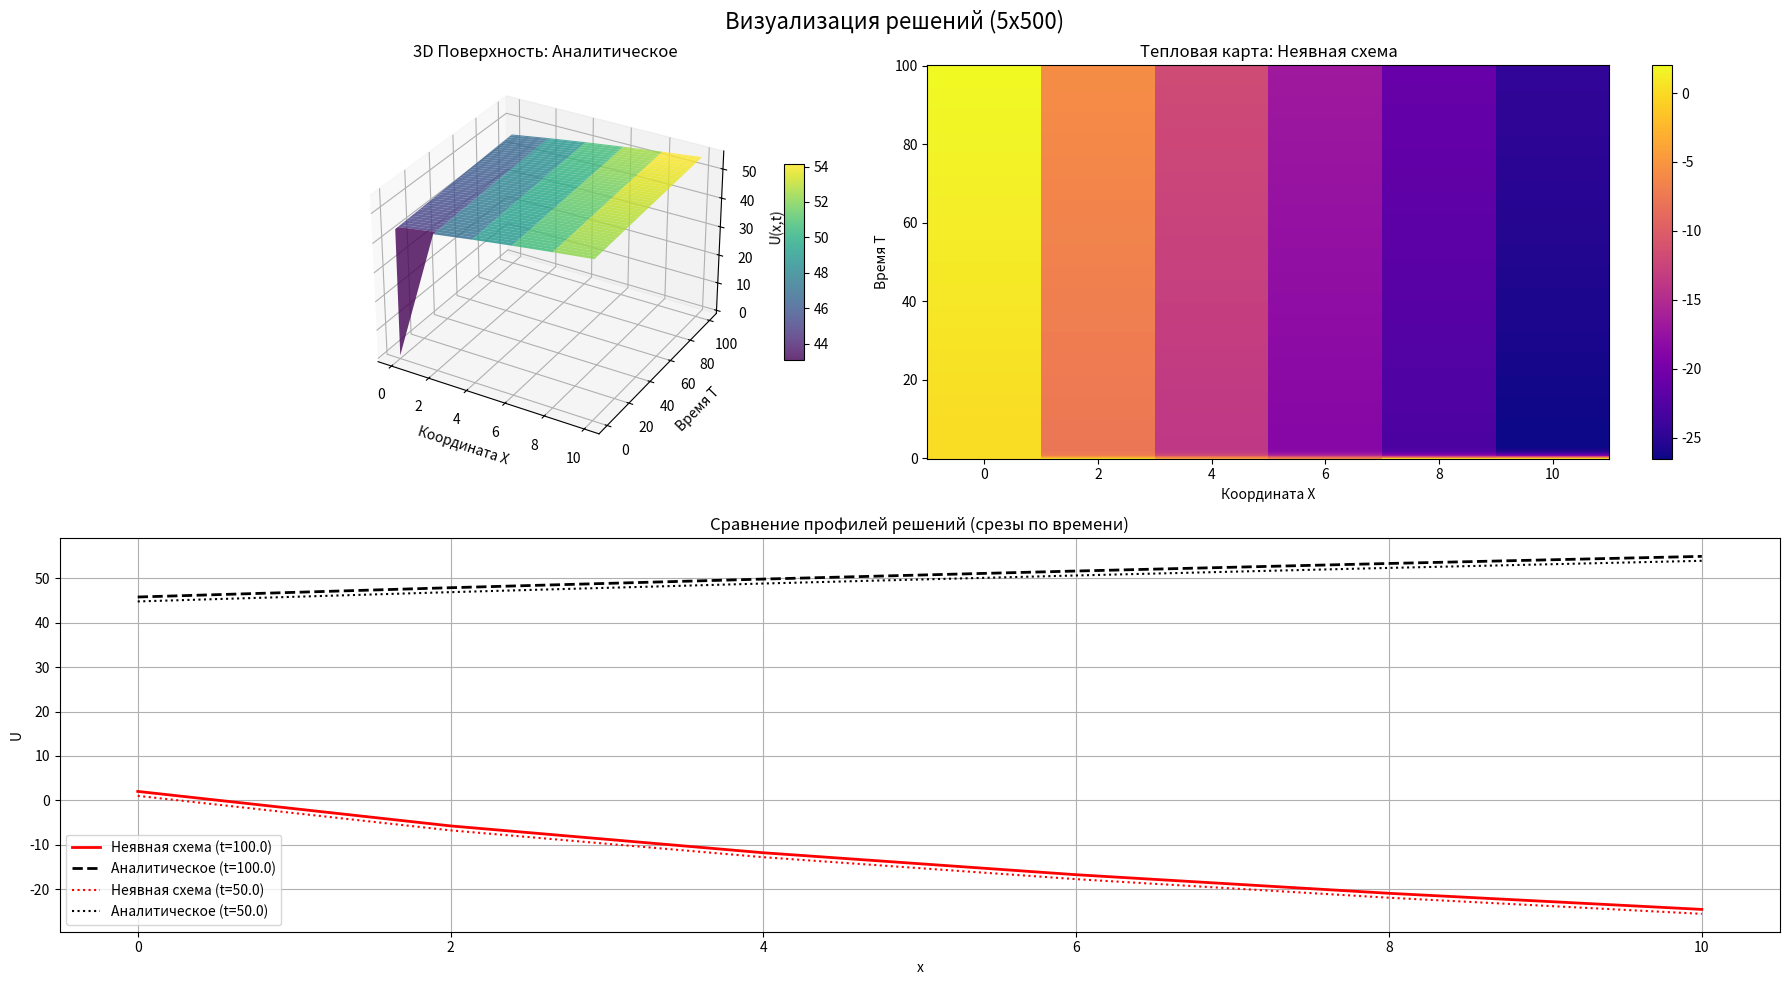
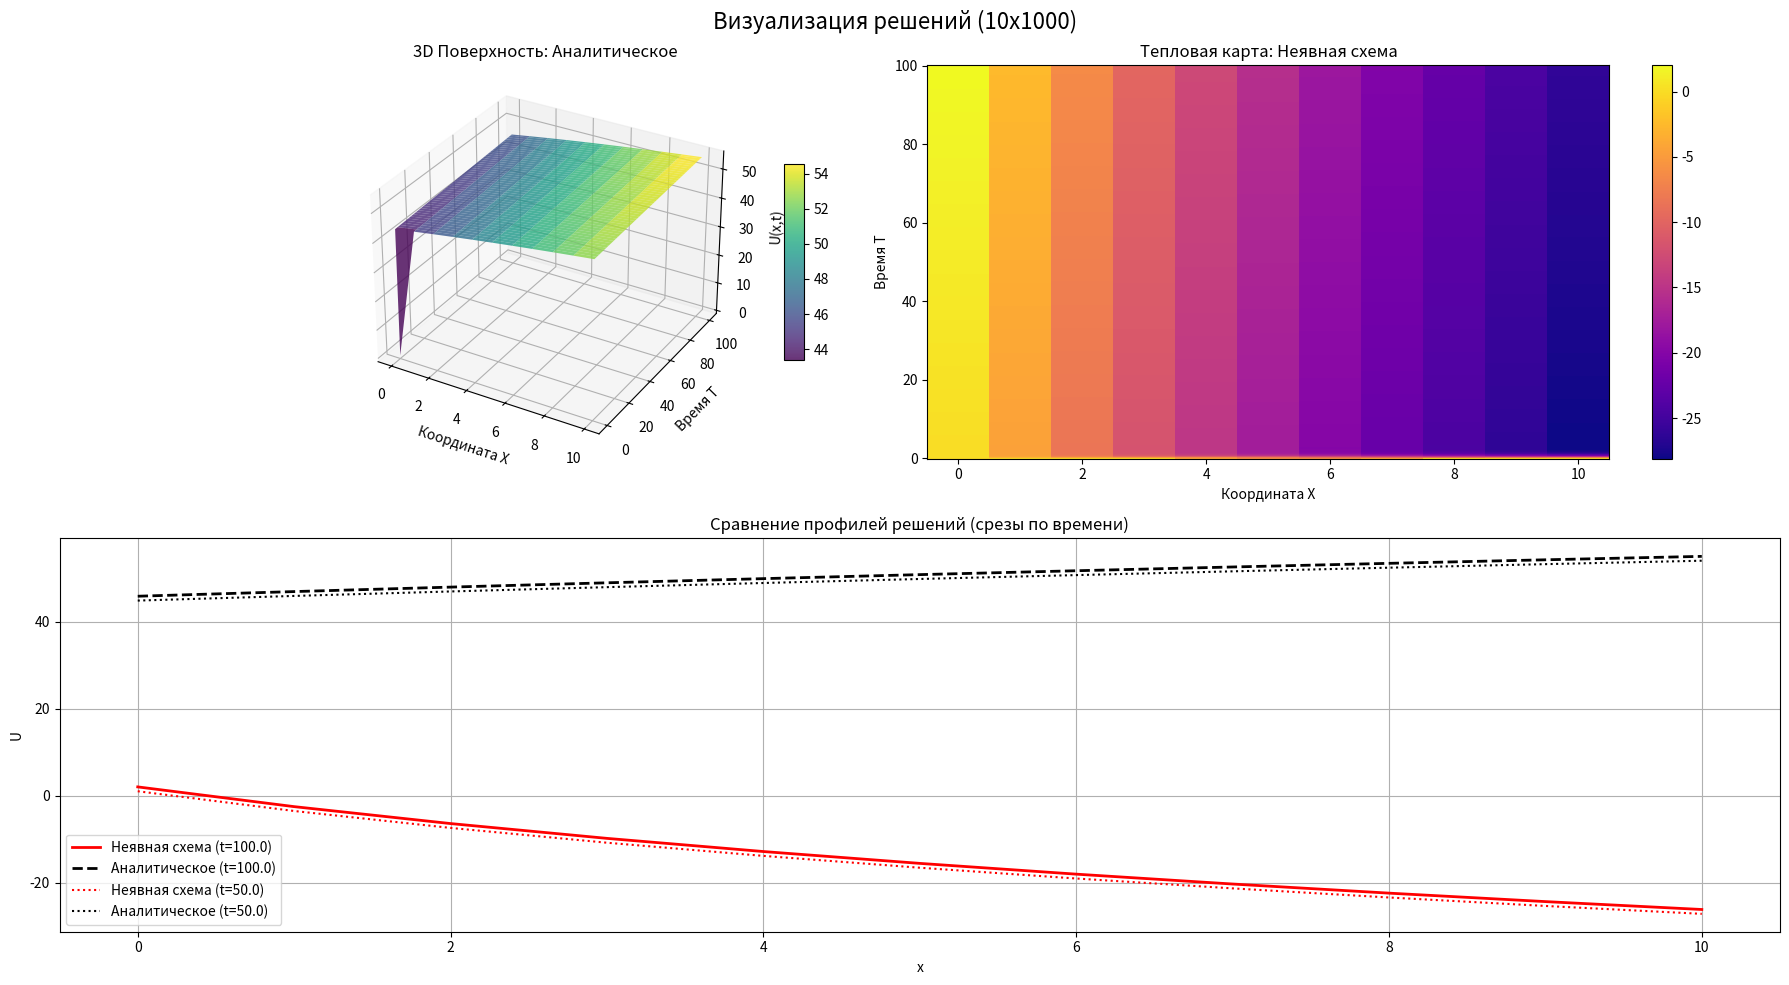
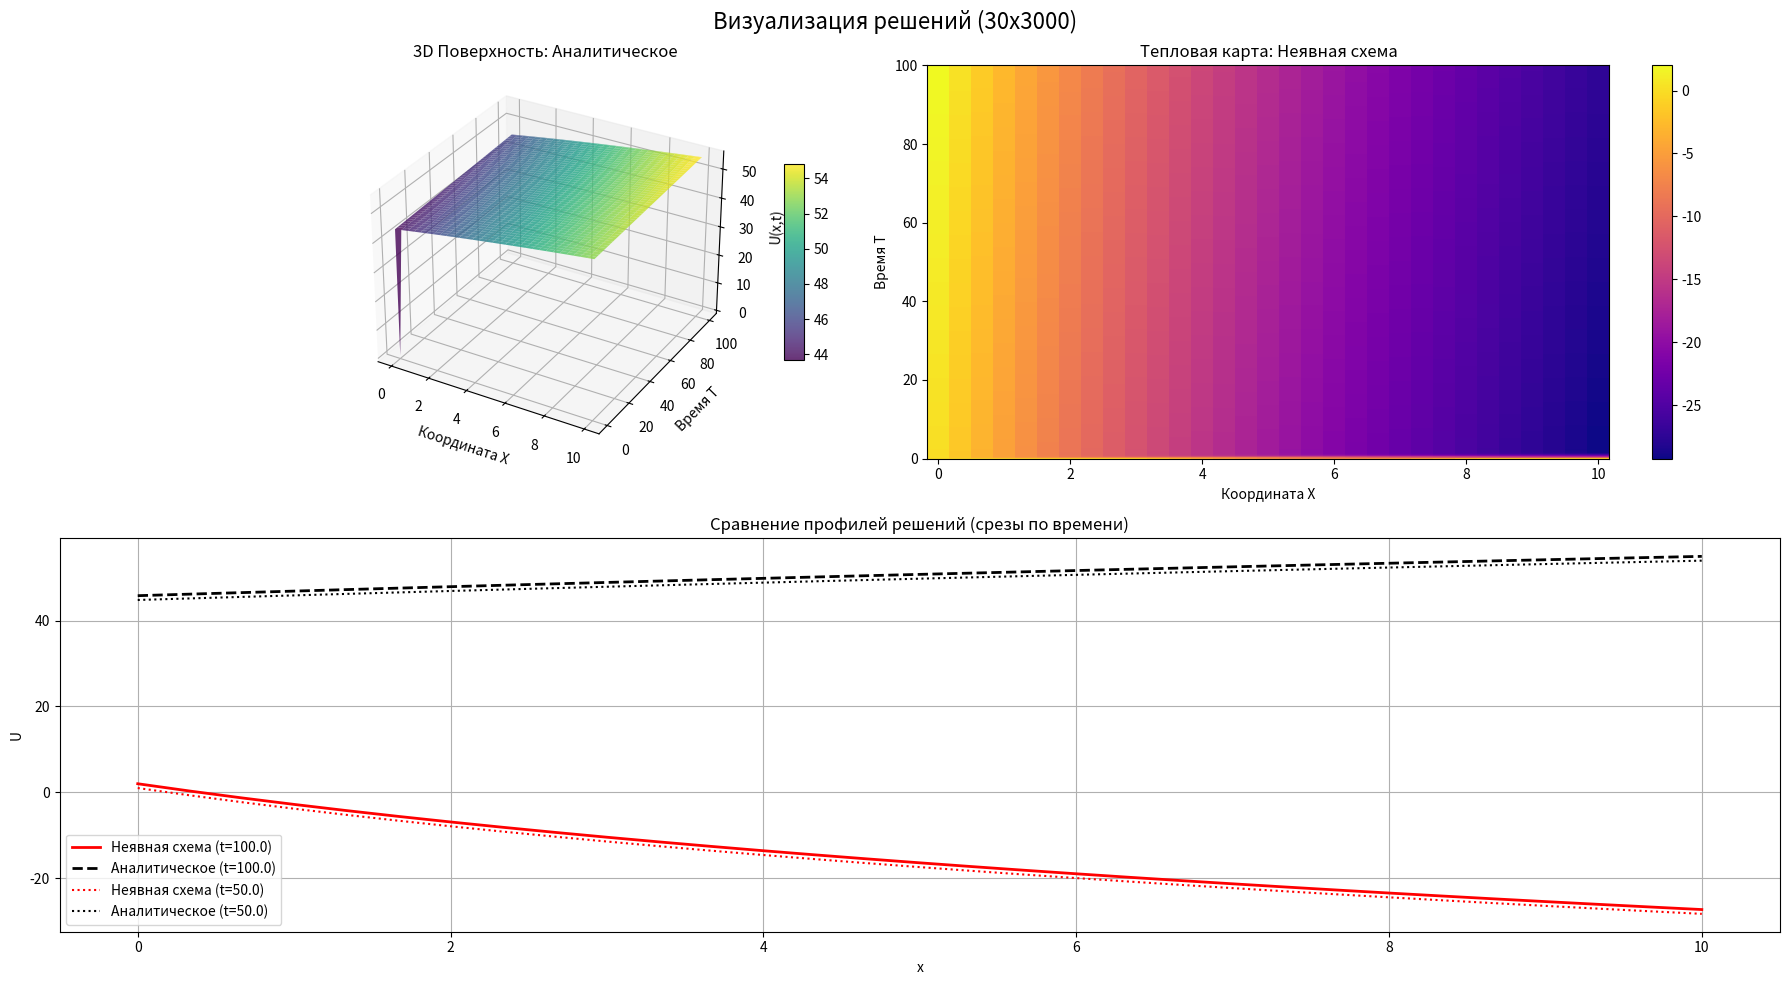
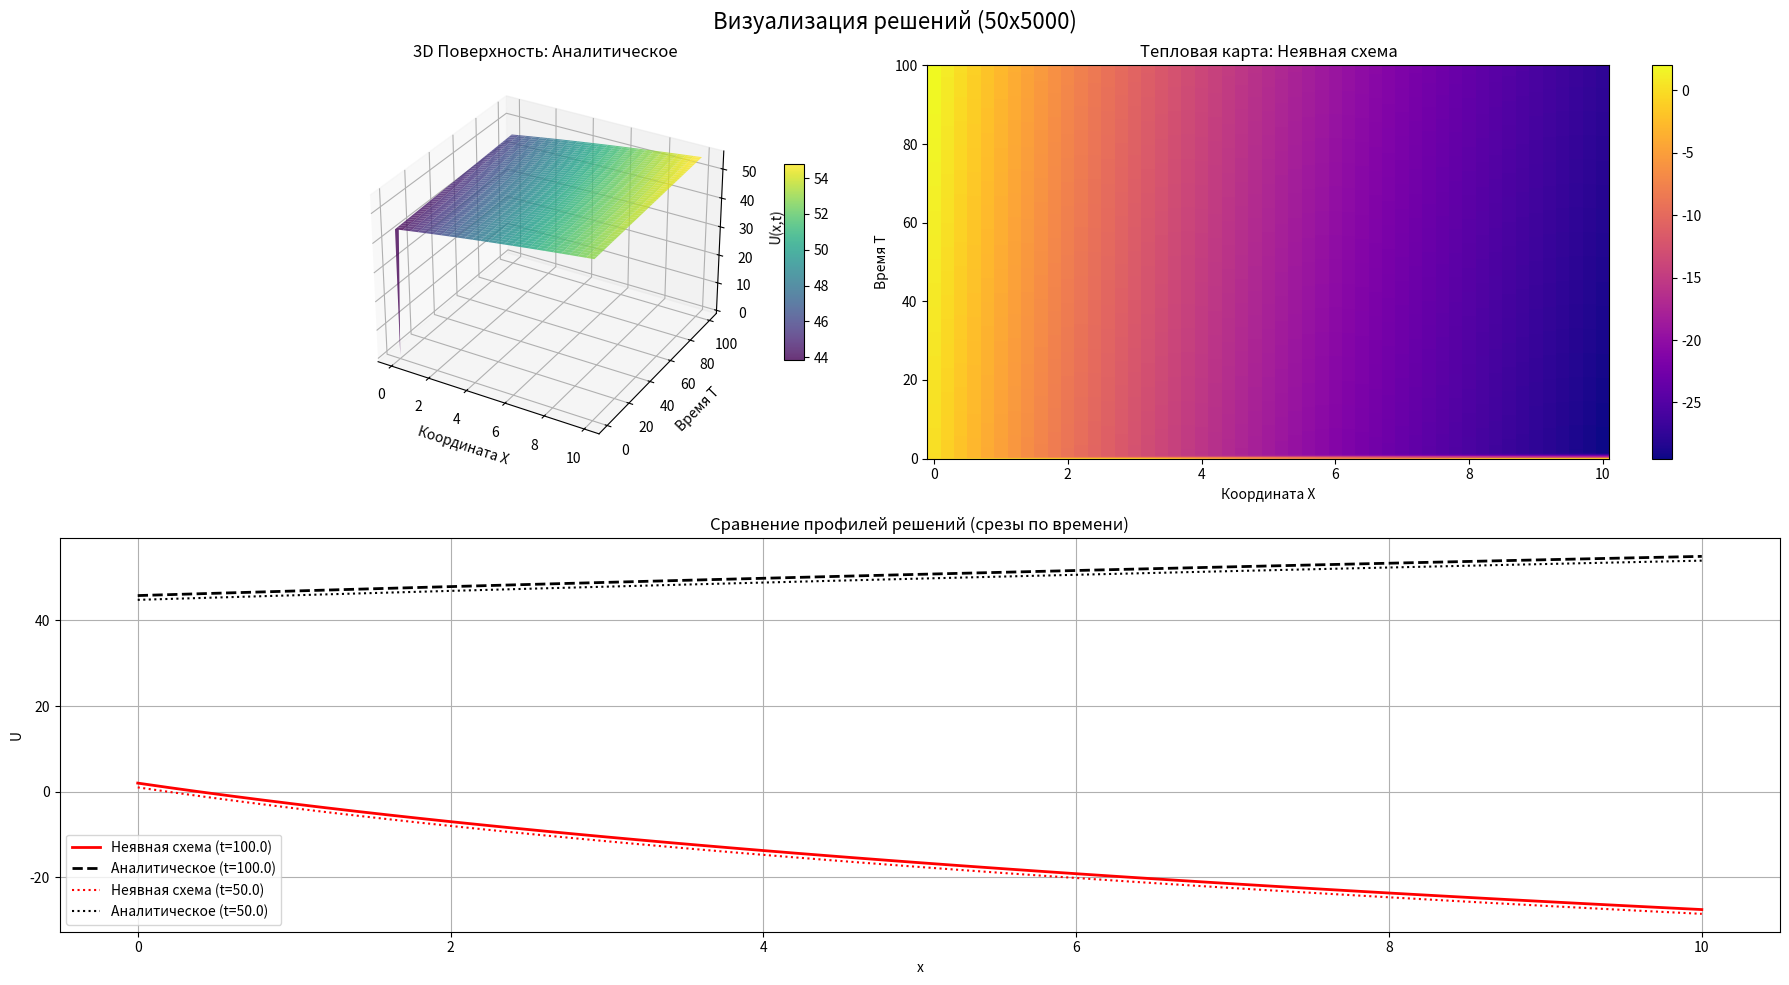
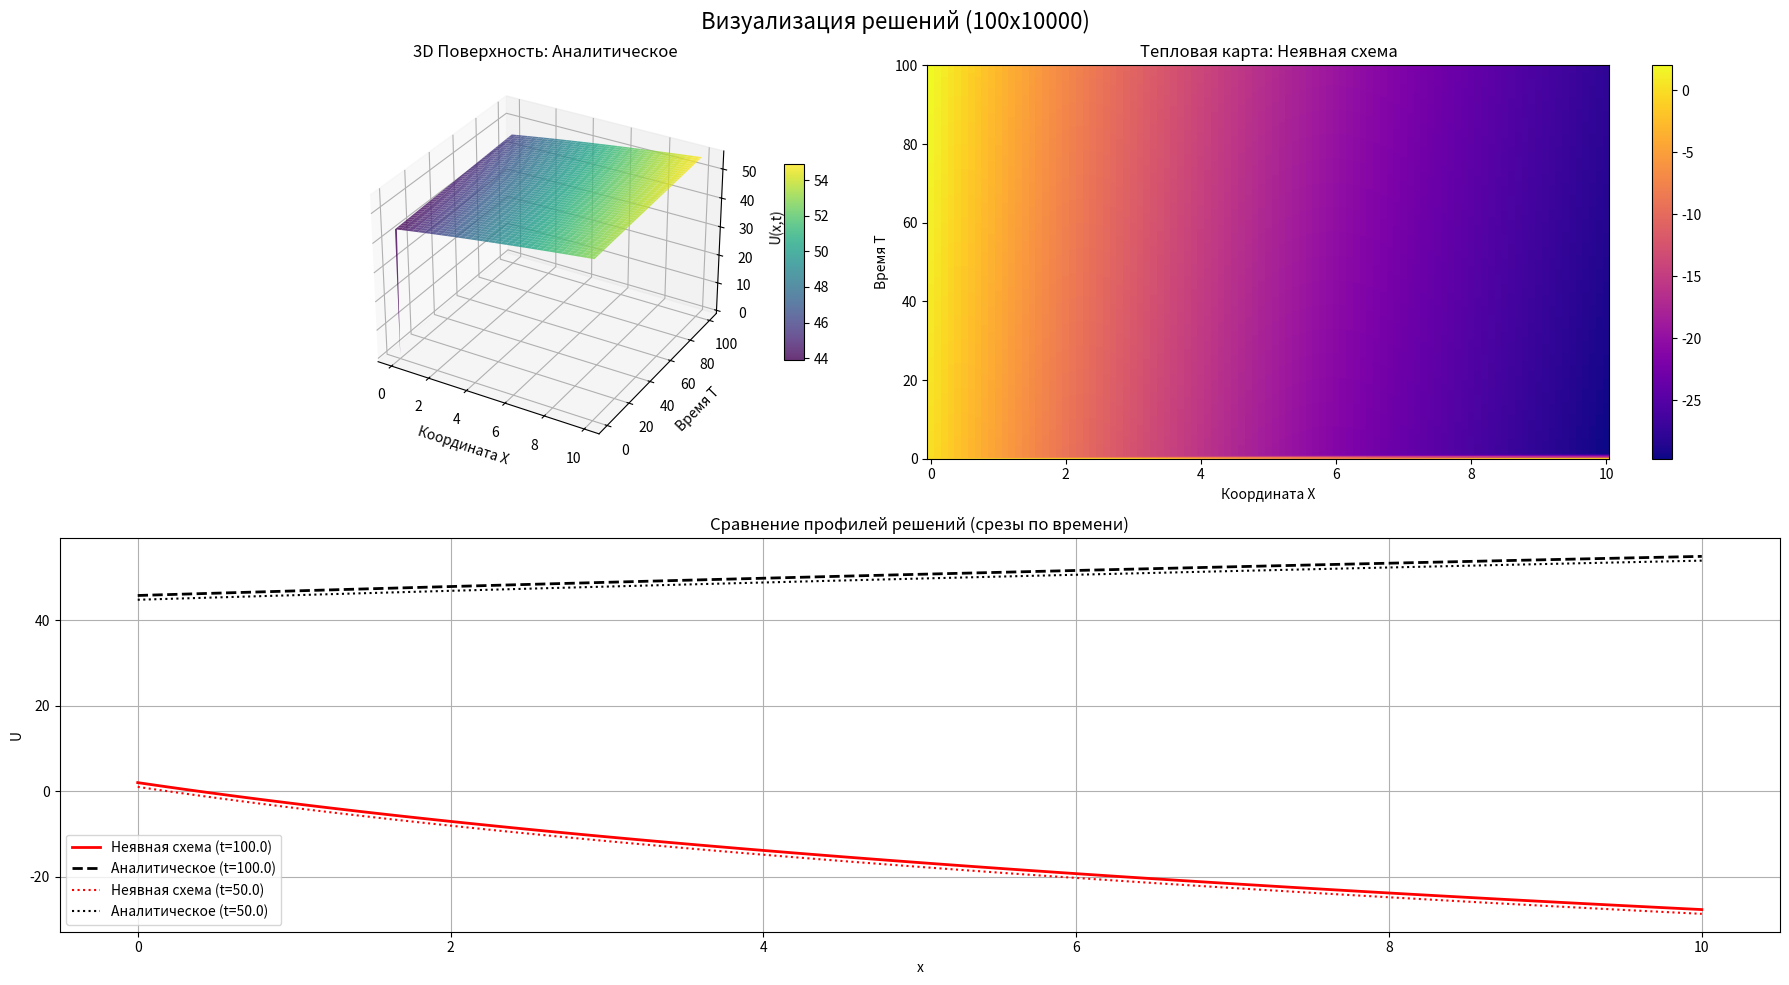

Generate these figures, in order, with matplotlib:
import numpy as np
import matplotlib.pyplot as plt
from matplotlib import cm

# Параметры задачи
x_min, x_max = 0.0, 10.0
t_min, t_max = 0.0, 100.0  # Обратите внимание: t_max довольно большое, экспонента в аналитике может расти быстро

V = lambda x: x + 5
f = lambda x: -27.2
u_init = lambda x: np.minimum(0, (x - 3) * (x - 8))
u_left = lambda t: t / 50


# --- Численные методы (без изменений) ---

def explicit_corner(N_x, N_t):
    h = (x_max - x_min) / N_x
    tau = (t_max - t_min) / N_t
    x = np.linspace(x_min, x_max, N_x + 1)
    t = np.linspace(t_min, t_max, N_t + 1)
    U = np.zeros((N_t + 1, N_x + 1))
    U[0, :] = u_init(x)
    for n in range(N_t):
        U[n + 1, 0] = u_left(t[n + 1])
        for i in range(1, N_x + 1):
            U[n + 1, i] = U[n, i] - (tau / h) * V(x[i]) * (U[n, i] - U[n, i - 1]) + tau * f(x[i])
    return x, t, U.T


def implicit_corner(N_x, N_t):
    h = (x_max - x_min) / N_x
    tau = (t_max - t_min) / N_t
    x = np.linspace(x_min, x_max, N_x + 1)
    t = np.linspace(t_min, t_max, N_t + 1)
    U = np.zeros((N_t + 1, N_x + 1))
    U[0, :] = u_init(x)
    for n in range(N_t):
        U[n + 1, 0] = u_left(t[n + 1])
        for i in range(1, N_x + 1):
            sigma = tau / h * V(x[i])
            U[n + 1, i] = (U[n, i] + tau * f(x[i]) + sigma * U[n + 1, i - 1]) / (1 + sigma)
    return x, t, U.T


def U_analytic_func(x, t):
    # Примечание: при больших t (t=100) np.exp(t) даст огромное число.
    # Это может вызвать переполнение, но для python int/float обычно обрабатывается.
    # Однако x0 будет очень большим отрицательным числом.
    x0 = 5.0 - (x + 5) * np.exp(t)
    if x0 >= 0.0:
        return u_init(x0) - 27.2 * t
    else:
        # Логарифм от отрицательного числа выдаст ошибку, если x < -5.
        # В вашем диапазоне x [0, 10], поэтому 5 + x/5 положительно.
        s = t + np.log(5.0 + x / 5.0)
        # s может быть отрицательным или больше t, нужно быть осторожным с u_left
        return u_left(s) - 27.2 * (t - s)


def analytic(N_x, N_t):
    x = np.linspace(x_min, x_max, N_x + 1)
    t = np.linspace(t_min, t_max, N_t + 1)
    U = np.zeros((N_x + 1, N_t + 1))
    for i, x_i in enumerate(x):
        for j, t_j in enumerate(t):
            U[i][j] = U_analytic_func(x_i, t_j)
    return x, t, U


# --- Функция расширенной визуализации ---

def visualize_results(x, t, u_num, u_an, title_num="Численное", title_an="Аналитическое"):
    """
    Строит 3 графика:
    1. 3D поверхность аналитического решения.
    2. Тепловая карта численного решения.
    3. Срез решения в последний момент времени (сравнение).
    """
    # Создаем сетку для 3D графиков
    T_grid, X_grid = np.meshgrid(t, x)

    fig = plt.figure(figsize=(18, 10))
    fig.suptitle(f"Визуализация решений ({len(x) - 1}x{len(t) - 1})", fontsize=16)

    # 1. 3D График (Аналитика)
    ax1 = fig.add_subplot(2, 2, 1, projection='3d')
    surf = ax1.plot_surface(X_grid, T_grid, u_an, cmap=cm.viridis, alpha=0.8, edgecolor='none')
    ax1.set_title(f"3D Поверхность: {title_an}")
    ax1.set_xlabel("Координата X")
    ax1.set_ylabel("Время T")
    ax1.set_zlabel("U(x,t)")
    fig.colorbar(surf, ax=ax1, shrink=0.5, aspect=10)

    # 2. Тепловая карта (Численное решение - Неявная схема)
    ax2 = fig.add_subplot(2, 2, 2)
    # Используем pcolormesh для тепловой карты. shading='auto' для корректной отрисовки
    c = ax2.pcolormesh(X_grid, T_grid, u_num, cmap=cm.plasma, shading='auto')
    ax2.set_title(f"Тепловая карта: {title_num}")
    ax2.set_xlabel("Координата X")
    ax2.set_ylabel("Время T")
    fig.colorbar(c, ax=ax2)

    # 3. График ошибки (разница) в 3D (или просто другое представление)
    # Вместо этого давайте построим сравнение срезов в середине времени и в конце
    ax3 = fig.add_subplot(2, 1, 2)

    # Срез в конечный момент
    ax3.plot(x, u_num[:, -1], 'r-', label=f"{title_num} (t={t_max})", lw=2)
    ax3.plot(x, u_an[:, -1], 'k--', label=f"{title_an} (t={t_max})", lw=2)

    # Срез в середине времени (примерно)
    mid_idx = len(t) // 2
    t_mid = t[mid_idx]
    ax3.plot(x, u_num[:, mid_idx], 'r:', label=f"{title_num} (t={t_mid:.1f})", lw=1.5)
    ax3.plot(x, u_an[:, mid_idx], 'k:', label=f"{title_an} (t={t_mid:.1f})", lw=1.5)

    ax3.set_title("Сравнение профилей решений (срезы по времени)")
    ax3.set_xlabel("x")
    ax3.set_ylabel("U")
    ax3.legend()
    ax3.grid(True)

    plt.tight_layout()
    plt.show()


# --- Основная логика ---

def solve(N_x, N_t, show_visualization=False):
    print(f"=== Расчет на сетке: {N_x} точек по X, {N_t} точек по времени ===")

    # Запуск расчетов
    x_ex, t_ex, u_ex = explicit_corner(N_x, N_t)
    x_impl, t_impl, u_impl = implicit_corner(N_x, N_t)
    x_al, t_al, u_al = analytic(N_x, N_t)

    # Расчет расхождений (ошибок)
    # np.var вычисляет дисперсию разности. Чем ближе к 0, тем решения более похожи.
    var_impl_ex = np.var(u_impl - u_ex)
    var_ex_al = np.var(u_ex - u_al)
    var_al_impl = np.var(u_al - u_impl)

    # Среднеквадратичное отклонение (стандартное отклонение)
    std_impl_ex = np.std(u_impl - u_ex)  # или np.sqrt(var_impl_ex)
    std_ex_al = np.std(u_ex - u_al)
    std_al_impl = np.std(u_al - u_impl)

    print(f"  Разница между схемами:")
    print(f"    Дисперсия: {var_impl_ex:}")
    print(f"    Стандартное отклонение: {std_impl_ex:}")

    print(f"  Ошибка Явной схемы (относительно точного):")
    print(f"    Дисперсия: {var_ex_al:}")
    print(f"    Стандартное отклонение: {std_ex_al:}")

    print(f"  Ошибка Неявной схемы (относительно точного):")
    print(f"    Дисперсия: {var_al_impl:}")
    print(f"    Стандартное отклонение: {std_al_impl:}")

    print("-" * 40)

    # Если флаг включен, вызываем большую визуализацию
    if show_visualization:
        # Сравниваем Неявную схему (более устойчивую) с Аналитикой
        visualize_results(x_impl, t_impl, u_impl, u_al,
                          title_num="Неявная схема",
                          title_an="Аналитическое")


# Запуск тестов
solve(5, 500, show_visualization=True)
solve(10, 1000, show_visualization=True)
solve(30, 3000, show_visualization=True)
solve(50, 5000, show_visualization=True)

print("\n--- ГЕНЕРАЦИЯ ФИНАЛЬНОЙ ВИЗУАЛИЗАЦИИ ДЛЯ ЛУЧШЕЙ СЕТКИ ---")
# Включаем визуализацию только для самой детальной сетки
solve(100, 10000, show_visualization=True)